Run: headless pygame with SDL's dummy video driver; simulated clock (each Clock.tick advances the game by its frame time, no real sleeping); random seed 0; keys injected as events and as key.get_pressed() state; no mouse input; restart key C tapped at the start of phases 3 and 4.
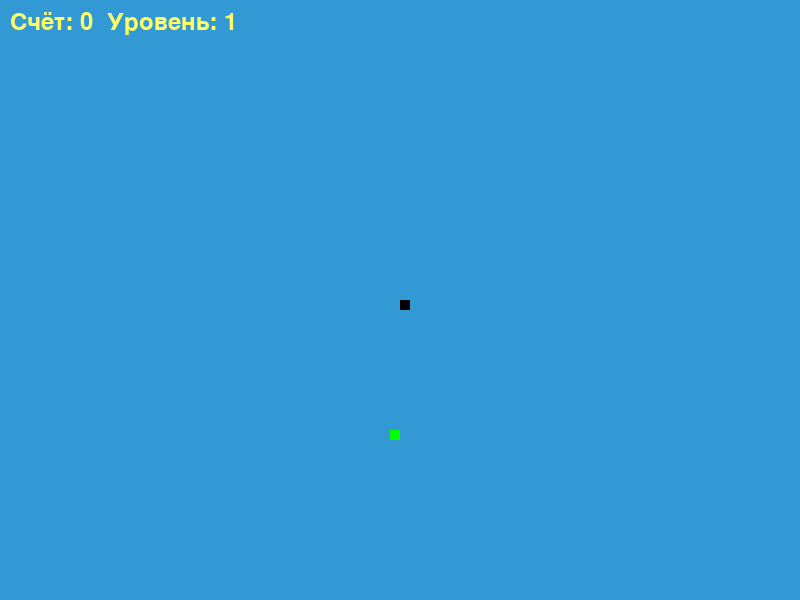
Frame 1 of 4 · flips 1–60 · no input
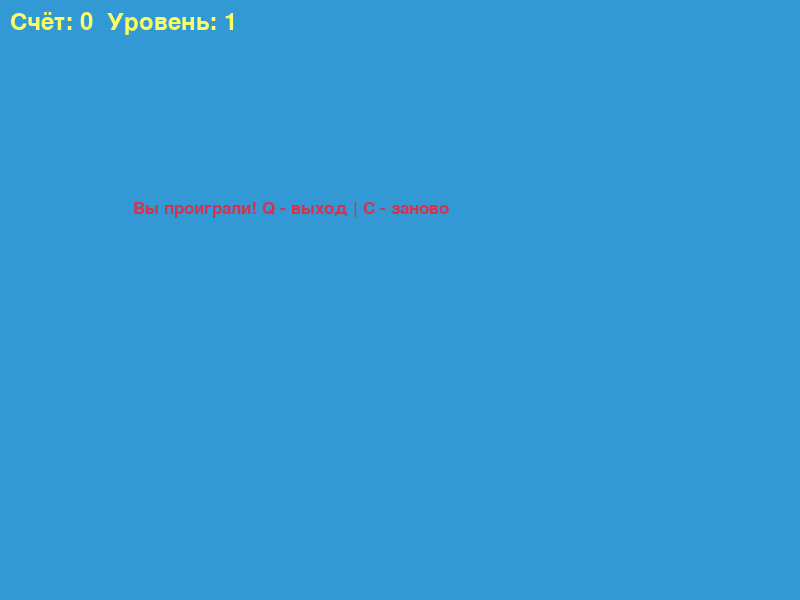
Frame 2 of 4 · flips 61–180 · tapped SPACE, RETURN · held RIGHT (→), D
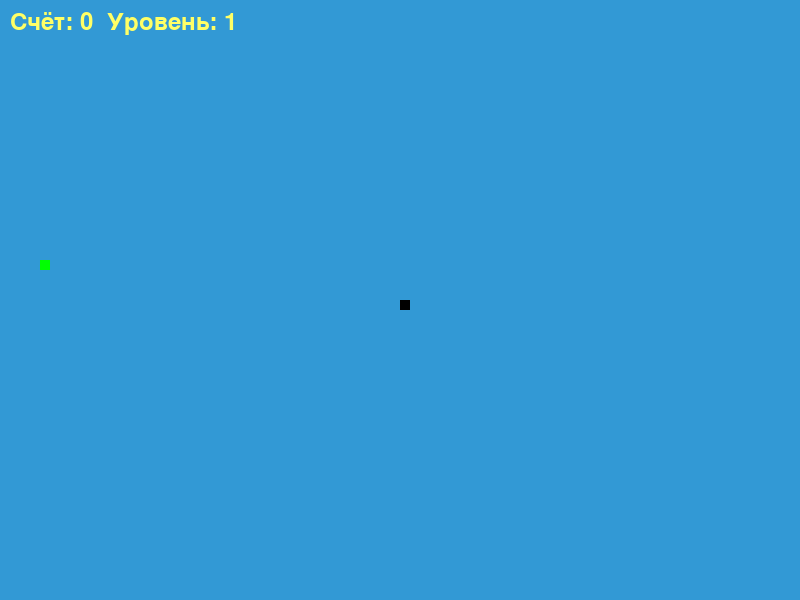
Frame 3 of 4 · flips 181–300 · tapped C · held DOWN (↓), S
Frame 4 of 4 · flips 301–420 · tapped C · held LEFT (←), A, UP (↑), W · screen same as frame 2, image omitted

The pygame program that drew these frames:

import pygame , time ,random
pygame.init()

# Цвета
white = (255, 255, 255)
yellow = (255, 255, 102)
black = (0, 0, 0)
red = (213, 50, 80)
green = (0, 255, 0)
blue = (50, 153, 213)

# Размеры экрана
dis_width = 800
dis_height = 600
dis = pygame.display.set_mode((dis_width, dis_height))
pygame.display.set_caption('snake')

# Настройки
clock = pygame.time.Clock()
snake_block = 10
start_speed = 10

# Шрифты
font_style = pygame.font.SysFont("bahnschrift", 25)
score_font = pygame.font.SysFont("comicsansms", 35)

# вывода счёта и уровня
def show_info(score, level):
    value = score_font.render(f"Счёт: {score}  Уровень: {level}", True, yellow)
    dis.blit(value, [10, 10])

# отрисовка змейки
def draw_snake(snake_block, snake_list):
    for x in snake_list:
        pygame.draw.rect(dis, black, [x[0], x[1], snake_block, snake_block])

# Сообщение при проигрыше
def message(msg, color):
    mesg = font_style.render(msg, True, color)
    dis.blit(mesg, [dis_width / 6, dis_height / 3])

# Главный цикл
def gameLoop():
    game_over = False
    game_close = False

    # Старт
    x1 = dis_width / 2
    y1 = dis_height / 2
    x1_change = 0
    y1_change = 0

    snake_List = []
    Length_of_snake = 1
    level = 1
    speed = start_speed

    # Генерация еды
    def spawn_food():
        while True:
            foodx = round(random.randrange(0, dis_width - snake_block) / 10.0) * 10.0
            foody = round(random.randrange(0, dis_height - snake_block) / 10.0) * 10.0
            if [foodx, foody] not in snake_List:
                return foodx, foody

    foodx, foody = spawn_food()

    while not game_over:

        # Обработка события после проигрыша
        while game_close:
            dis.fill(blue)
            message("Вы проиграли! Q - выход | C - заново", red)
            show_info(Length_of_snake - 1, level)
            pygame.display.update()

            for event in pygame.event.get():
                if event.type == pygame.KEYDOWN:
                    if event.key == pygame.K_q:
                        game_over = True
                        game_close = False
                    elif event.key == pygame.K_c:
                        gameLoop()

        # Обработка нажатий клавиш
        for event in pygame.event.get():
            if event.type == pygame.QUIT:
                game_over = True
            if event.type == pygame.KEYDOWN:
                if event.key == pygame.K_LEFT and x1_change == 0:
                    x1_change = -snake_block
                    y1_change = 0
                elif event.key == pygame.K_RIGHT and x1_change == 0:
                    x1_change = snake_block
                    y1_change = 0
                elif event.key == pygame.K_UP and y1_change == 0:
                    y1_change = -snake_block
                    x1_change = 0
                elif event.key == pygame.K_DOWN and y1_change == 0:
                    y1_change = snake_block
                    x1_change = 0

        # Проверка выхода за границы
        if x1 >= dis_width or x1 < 0 or y1 >= dis_height or y1 < 0:
            game_close = True

        x1 += x1_change
        y1 += y1_change
        dis.fill(blue)
        pygame.draw.rect(dis, green, [foodx, foody, snake_block, snake_block])

        snake_Head = [x1, y1]
        snake_List.append(snake_Head)
        if len(snake_List) > Length_of_snake:
            del snake_List[0]

        # Проверка на столкновение с собой
        for segment in snake_List[:-1]:
            if segment == snake_Head:
                game_close = True

        # Отрисовка объектов
        draw_snake(snake_block, snake_List)
        show_info(Length_of_snake - 1, level)
        pygame.display.update()

        # Проверка поедания еды
        if x1 == foodx and y1 == foody:
            foodx, foody = spawn_food()
            Length_of_snake += 1

            # Уровни: каждые 3 еды
            if (Length_of_snake - 1) % 3 == 0:
                level += 1
                speed += 2  # Увеличение скорости

        clock.tick(speed)

    pygame.quit()
    quit()

# Запуск игры
gameLoop()
